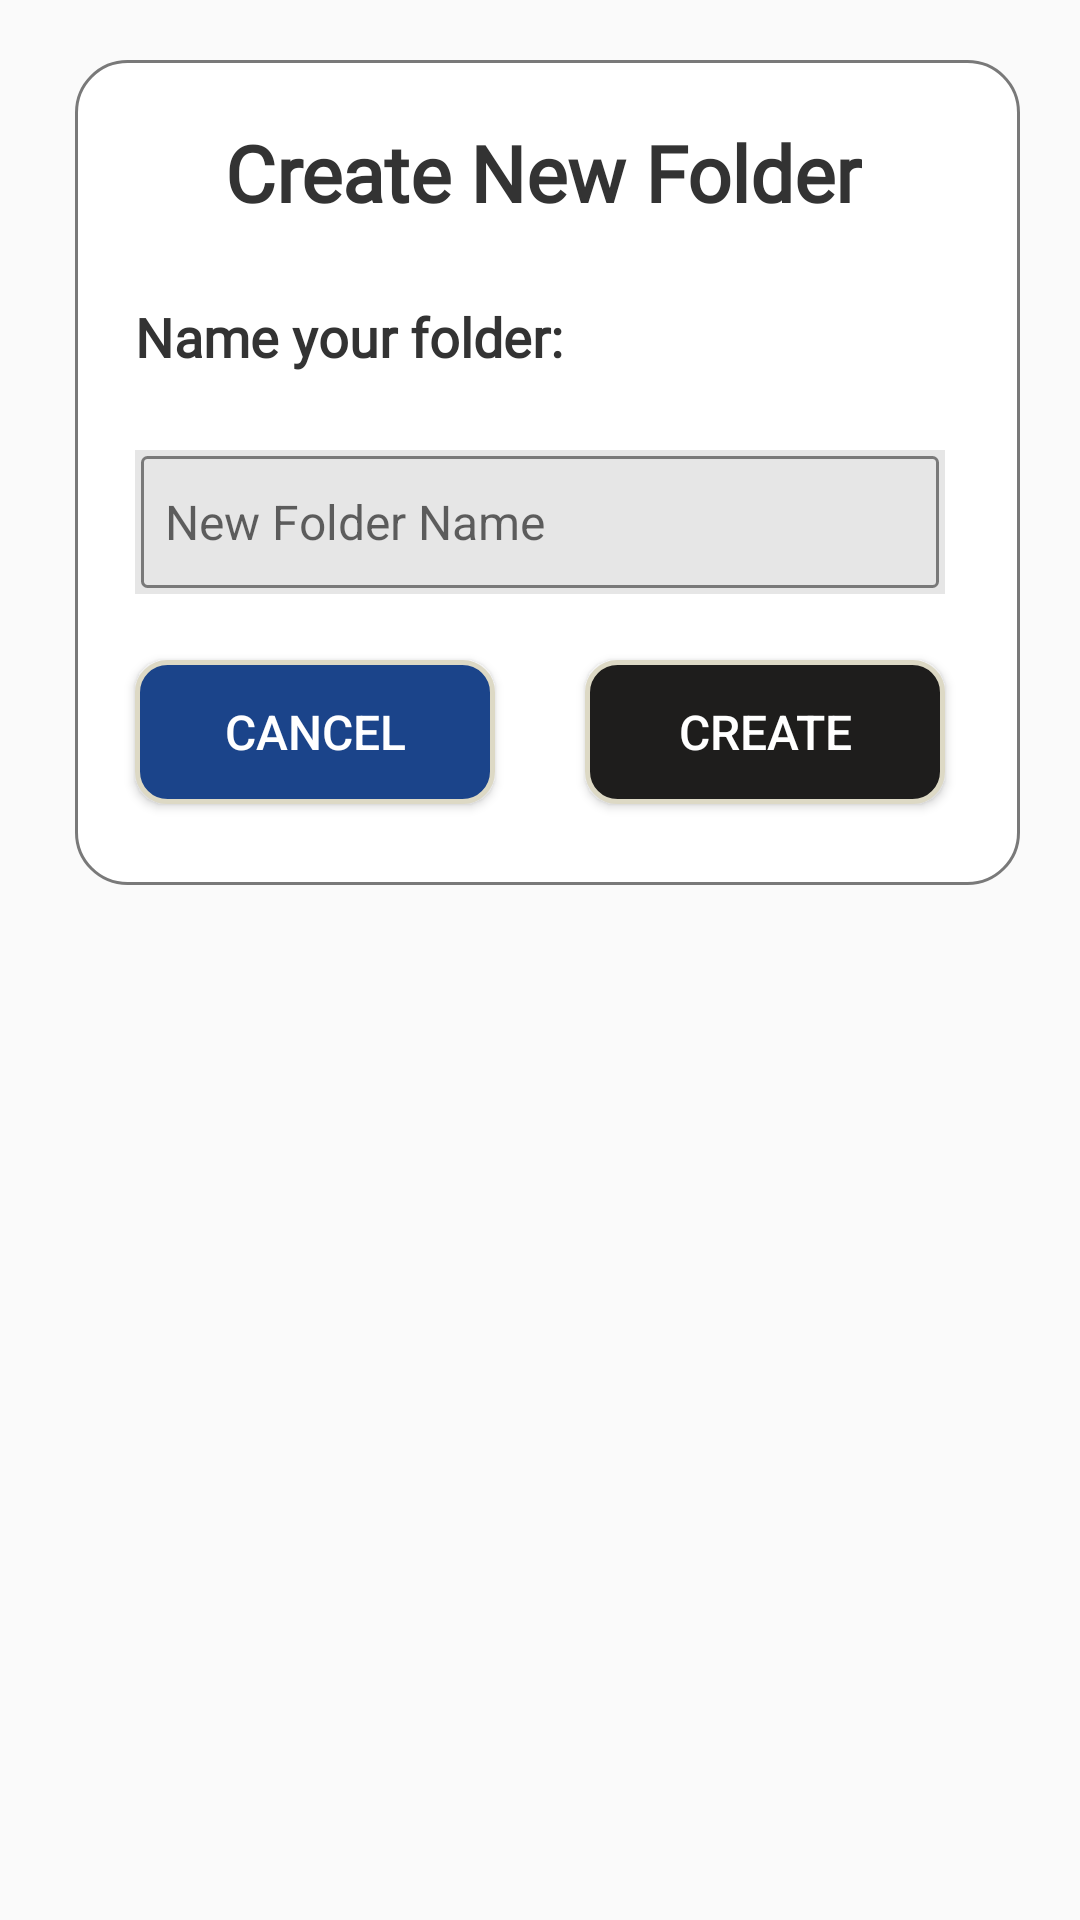

Produce the Android XML layout that renders to this screen, including the resource entries it uses.
<!-- AndroidManifest.xml: application theme Theme.BusyBuddy -->
<!-- res/layout/create_new_folder.xml -->
<?xml version="1.0" encoding="utf-8"?>

<RelativeLayout xmlns:android="http://schemas.android.com/apk/res/android"
    xmlns:app="http://schemas.android.com/apk/res-auto"
    xmlns:tools="http://schemas.android.com/tools"
    android:id="@+id/newfolderlayout"
    android:layout_width="match_parent"
    android:layout_height="match_parent"
    android:paddingLeft="10dp"
    android:paddingTop="-30dp"
    android:paddingBottom="20dp"
    tools:context=".MainActivity">


    <FrameLayout
        android:id="@+id/container"
        android:layout_width="315dp"
        android:layout_height="275dp"
        android:layout_marginLeft="15dp"
        android:layout_marginTop="20dp"
        android:background="@drawable/container_border">

        <TextView
            android:id="@+id/containerTitle"
            android:layout_width="wrap_content"
            android:layout_height="wrap_content"
            android:layout_marginLeft="50dp"
            android:layout_marginTop="20dp"
            android:fontFamily="@font/average"
            android:text="Create New Folder"
            android:textColor="#333333"
            android:textSize="26dp"
            android:textStyle="bold" />

        <TextView
            android:id="@+id/containerInstruction"
            android:layout_width="wrap_content"
            android:layout_height="wrap_content"
            android:layout_marginLeft="20dp"
            android:layout_marginTop="80dp"
            android:fontFamily="@font/average"
            android:text="Name your folder: "
            android:textColor="#333333"
            android:textSize="18dp"
            android:textStyle="bold" />

        <EditText
            android:id="@+id/newFolderName"
            android:layout_width="270dp"
            android:layout_height="48dp"
            android:layout_marginLeft="20dp"
            android:layout_marginTop="130dp"
            android:background="@drawable/folderinput_border"
            android:ems="10"
            android:hint="New Folder Name"
            android:inputType="text"
            android:paddingLeft="10dp"
            android:textColor="#333333"
            android:textSize="16dp" />

        <Button
            android:id="@+id/cancelBtn"
            android:layout_width="120sp"
            android:layout_height="48sp"
            android:layout_marginLeft="20dp"
            android:layout_marginTop="200dp"
            android:background="@drawable/cancelbtn_border"
            android:text="CANCEL"
            android:textColor="@drawable/loginbtn_text_color"
            android:textSize="16sp" />

        <Button
            android:id="@+id/createNewFolderBtn"
            android:layout_width="120sp"
            android:layout_height="48sp"
            android:layout_marginLeft="170dp"
            android:layout_marginTop="200dp"
            android:background="@drawable/createnewfolderbtn_border"
            android:text="CREATE"
            android:textColor="@drawable/loginbtn_text_color"
            android:textSize="16sp" />

    </FrameLayout>

</RelativeLayout>
<!-- resources referenced by this layout -->
<resources>
  <!-- drawable cancelbtn_border (drawable) -->
  <?xml version="1.0" encoding="utf-8"?>
  <selector xmlns:android="http://schemas.android.com/apk/res/android">
      <item android:state_pressed="true">
          <shape xmlns:android="http://schemas.android.com/apk/res/android" android:shape="rectangle">
              <solid android:color="#DDD9C5"></solid>
              <stroke android:color="#1E1D1C" android:width="5px" />
              <corners android:radius="10dp" />
          </shape>
      </item>
  
      <item android:state_hovered="true">
          <shape xmlns:android="http://schemas.android.com/apk/res/android" android:shape="rectangle">
              <solid android:color="#DDD9C5"></solid>
              <stroke android:color="#1E1D1C" android:width="5px" />
              <corners android:radius="10dp" />
          </shape>
  
      </item>
  
      <item>
          <shape xmlns:android="http://schemas.android.com/apk/res/android" android:shape="rectangle">
              <solid android:color="#1B448A" />
              <stroke android:width="5px" android:color="#DDD9C5" />
              <corners android:radius="10dp" />
          </shape>
      </item>
  </selector>
  <!-- drawable container_border (drawable) -->
  <?xml version="1.0" encoding="utf-8"?>
      <shape xmlns:android="http://schemas.android.com/apk/res/android">
          <solid android:color="#FFFFFF" />
          <stroke
              android:width="1dp"
          android:color="#797979" />
      <corners android:radius="17dp" />
  
      </shape>
  <!-- drawable folderinput_border (drawable) -->
  <?xml version="1.0" encoding="utf-8"?>
  <layer-list xmlns:android="http://schemas.android.com/apk/res/android">
  
      <item android:drawable="@color/background2" />
  
      <item
          android:left="2dp"
          android:right="2dp"
          android:top="2dp"
          android:bottom="2dp">
          <shape android:shape="rectangle">
              <solid android:color="@android:color/transparent" />
              <stroke
                  android:color="#797979"
                  android:width="1dp" />
              <corners android:radius="5px" />
          </shape>
      </item>
  </layer-list>
  <!-- drawable loginbtn_text_color (drawable) -->
  <?xml version="1.0" encoding="utf-8"?>
  <selector xmlns:android="http://schemas.android.com/apk/res/android">
      <item android:state_pressed="true" android:color="#000000" /> 
      <item android:state_hovered="true" android:color="#000000" /> 
      <item android:color="#FFFFFF" /> 
  </selector>
  <style name="Theme.BusyBuddy" parent="Theme.AppCompat.Light.NoActionBar">
          
          <item name="colorPrimary">@color/black</item>
          <item name="colorPrimaryVariant">@color/black</item>
          <item name="colorOnPrimary">@color/white</item>
          
          <item name="colorSecondary">@color/teal_200</item>
          <item name="colorSecondaryVariant">@color/teal_700</item>
          <item name="colorOnSecondary">@color/black</item>
          <item name="android:actionMenuTextColor">#FFFFFF</item>
          
          <item name="android:statusBarColor">?attr/colorPrimaryVariant</item>
  
      </style>
  <color name="background2">#E6E6E6</color>
  <color name="black">#FF000000</color>
  <color name="white">#FFFFFFFF</color>
  <color name="teal_200">#FF03DAC5</color>
  <color name="teal_700">#FF018786</color>
</resources>
